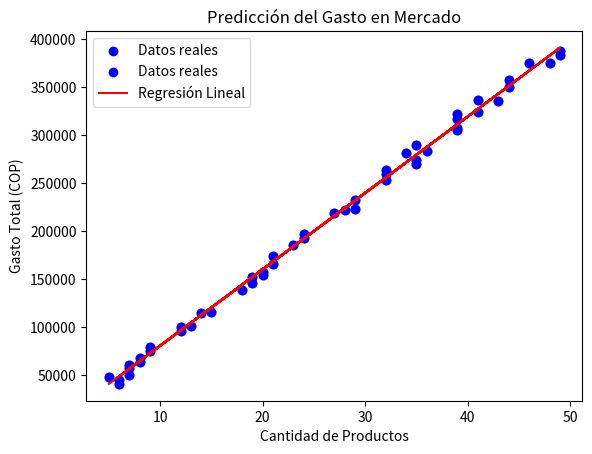

The matplotlib source for this figure:
import numpy as np
import pandas as pd
import matplotlib.pyplot as plt

# -------------------------------
# Generación de datos sintéticos
# -------------------------------
np.random.seed(100)

# Cantidad de productos comprados (entre 5 y 50)
productos = np.random.randint(5, 50, 50)

# Simulación del gasto total en pesos colombianos (COP)
# Se asume un costo promedio de 8,000 COP por producto con variación aleatoria
gasto = productos * 8000 + np.random.randint(-10000, 10000, 50)

# Crear un DataFrame con pandas
df = pd.DataFrame({'Cantidad de Productos': productos, 'Gasto Total (COP)': gasto})

# -------------------------------------
# Visualización de los datos simulados
# -------------------------------------
plt.scatter(df['Cantidad de Productos'], df['Gasto Total (COP)'], color='blue', label="Datos reales")
plt.xlabel('Cantidad de Productos')
plt.ylabel('Gasto Total (COP)')
plt.title('Relación entre la Cantidad de Productos y el Gasto en Mercado')
plt.grid()
plt.legend()
plt.show()

# -------------------------------------
# Implementación de la regresión lineal
# -------------------------------------
X = df['Cantidad de Productos'].values  # Variable independiente (cantidad de productos)
y = df['Gasto Total (COP)'].values  # Variable dependiente (dinero gastado)

# Cálculo de la pendiente (m) y la intersección (b) usando mínimos cuadrados
m = (np.mean(X*y) - np.mean(X) * np.mean(y)) / (np.mean(X**2) - np.mean(X)**2)
b = np.mean(y) - m * np.mean(X)

# Imprimir la ecuación de la regresión
print(f"Ecuación de la regresión: Gasto = {m:.2f} * Cantidad de Productos + {b:.2f}")

# -------------------------------------
# Función para predecir el gasto en mercado
# -------------------------------------
def predict(cantidad_productos):
    """Devuelve el gasto estimado en COP para una cantidad de productos dada."""
    return m * cantidad_productos + b

# -------------------------------------
# Graficar la regresión lineal
# -------------------------------------
plt.scatter(df['Cantidad de Productos'], df['Gasto Total (COP)'], color='blue', label="Datos reales")
plt.plot(df['Cantidad de Productos'], predict(df['Cantidad de Productos']), color='red', label="Regresión Lineal")
plt.xlabel('Cantidad de Productos')
plt.ylabel('Gasto Total (COP)')
plt.title('Predicción del Gasto en Mercado')
plt.grid()
plt.legend()
plt.show()

# -------------------------------------
# Predicción del gasto en una compra específica
# -------------------------------------
cantidad_nueva = 20  # Ejemplo: Comprar 20 productos
gasto_predicho = predict(cantidad_nueva)
print(f"El gasto estimado al comprar {cantidad_nueva} productos en el mercado es de {gasto_predicho:.2f} COP.")
